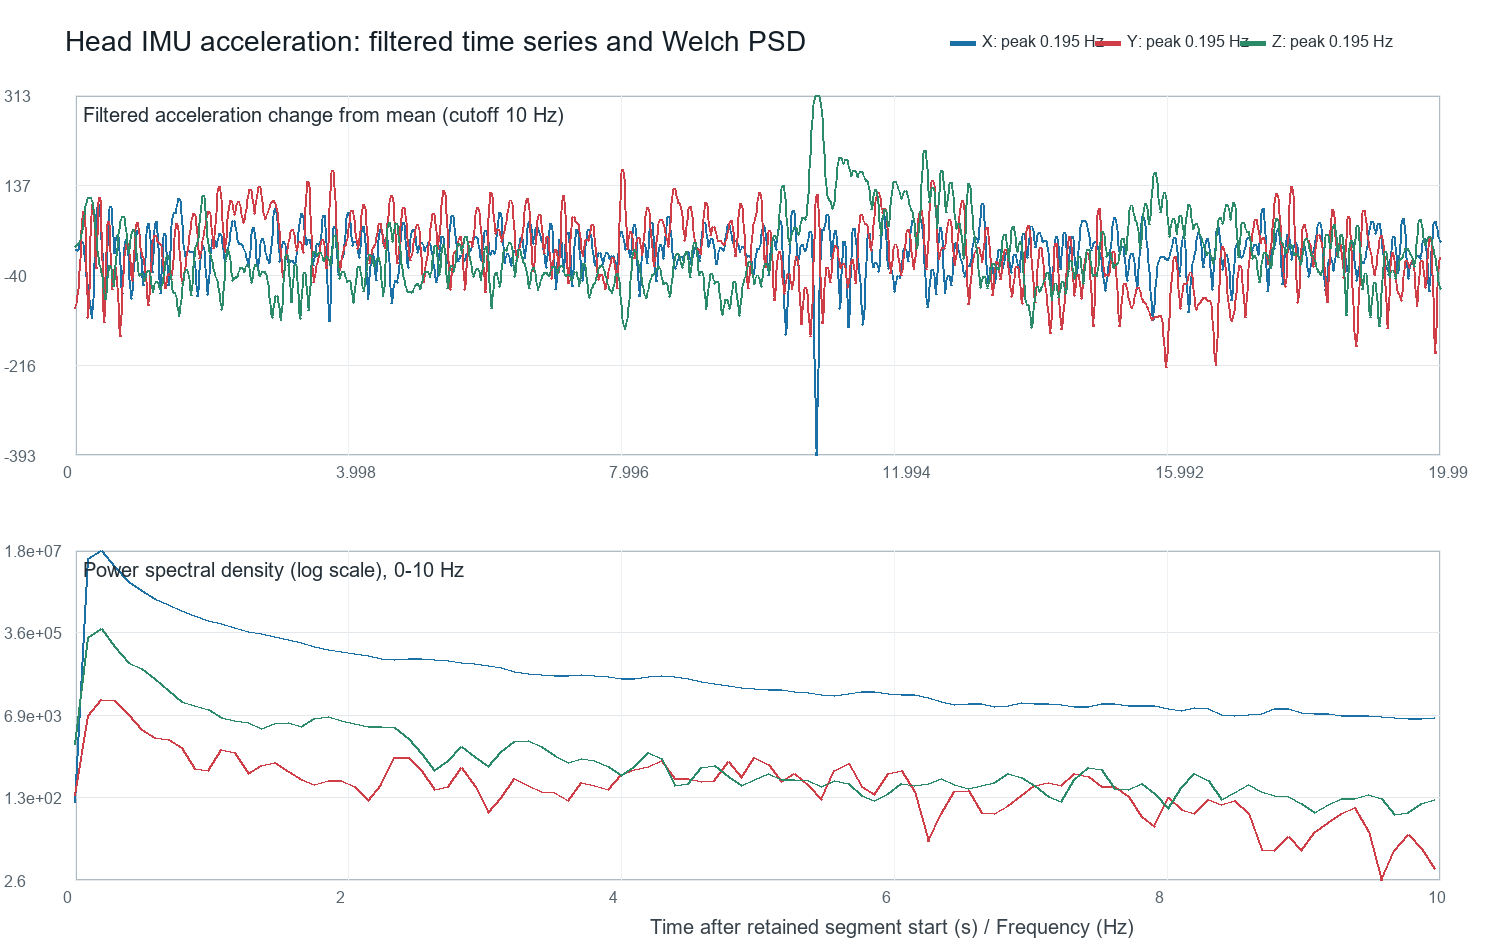

Data behind this chart, as committed beside it:
recording_elapsed_s, analysis_elapsed_s, accel_x_raw, accel_y_raw, accel_z_raw, accel_x_filtered_10hz, accel_y_filtered_10hz, accel_z_filtered_10hz, accel_x_dynamic_10hz, accel_y_dynamic_10hz, accel_z_dynamic_10hz
5.000, 0.000, 9648, -361, 1230, 9581, -364, 1245, 10.76, -105.4, 16.47
5.010, 0.010, 9579, -390, 1220, 9581, -362.3, 1245, 10.43, -103.7, 16.81
5.020, 0.020, 9472, -390, 1220, 9580, -357.6, 1246, 9.668, -99.05, 17.75
5.030, 0.030, 9608, -332, 1289, 9579, -350.7, 1247, 8.949, -92.13, 19.03
5.040, 0.040, 9648, -273, 1289, 9579, -342.2, 1249, 8.97, -83.58, 20.37
5.050, 0.050, 9599, -332, 1279, 9581, -331.9, 1250, 10.25, -73.32, 21.67
5.060, 0.060, 9560, -312, 1259, 9583, -319.1, 1251, 12.96, -60.47, 22.99
5.070, 0.070, 9589, -342, 1162, 9587, -302.1, 1253, 16.88, -43.5, 24.68
5.080, 0.080, 9579, -263, 1259, 9591, -279.8, 1256, 21.19, -21.22, 27.23
5.090, 0.090, 9618, -263, 1230, 9595, -252.5, 1259, 24.65, 6.06, 31.18
5.100, 0.100, 9511, -244, 1318, 9596, -222.7, 1265, 25.77, 35.85, 36.84
5.110, 0.110, 9589, -195, 1308, 9594, -195.3, 1273, 23.36, 63.24, 44.24
5.120, 0.120, 9638, -146, 1259, 9587, -176.8, 1281, 16.77, 81.81, 53.15
5.130, 0.130, 9608, -185, 1269, 9576, -173.1, 1291, 6.203, 85.44, 62.99
5.140, 0.140, 9560, -195, 1386, 9563, -188.2, 1301, -7.358, 70.34, 73.1
5.150, 0.150, 9599, -244, 1201, 9548, -221.7, 1311, -22.39, 36.9, 82.76
5.160, 0.160, 9462, -244, 1308, 9533, -268.1, 1320, -37.32, -9.543, 91.48
5.170, 0.170, 9481, -322, 1357, 9519, -318, 1327, -50.97, -59.38, 98.81
5.180, 0.180, 9579, -312, 1347, 9507, -359.5, 1333, -62.93, -100.9, 104.6
5.190, 0.190, 9433, -400, 1406, 9497, -382, 1337, -73.55, -123.5, 108.8
5.200, 0.200, 9481, -381, 1347, 9486, -379, 1340, -83.77, -120.4, 111.3
5.210, 0.210, 9481, -332, 1201, 9476, -350.3, 1341, -94.33, -91.69, 112.2
5.220, 0.220, 9511, -361, 1347, 9465, -302.3, 1340, -105.2, -43.77, 111.6
5.230, 0.230, 9472, -303, 1376, 9455, -246.9, 1338, -115.4, 11.65, 109.3
5.240, 0.240, 9452, -176, 1415, 9448, -197.7, 1334, -122.6, 60.83, 105.3
5.250, 0.250, 9452, -97, 1249, 9446, -166.7, 1328, -123.9, 91.92, 99.56
5.260, 0.260, 9394, -166, 1376, 9454, -160.2, 1320, -116.6, 98.4, 91.95
5.270, 0.270, 9462, -146, 1298, 9471, -177.6, 1311, -98.98, 80.97, 82.34
5.280, 0.280, 9530, -224, 1279, 9499, -211.3, 1299, -71.24, 47.32, 70.77
5.290, 0.290, 9462, -205, 1249, 9534, -248.8, 1286, -35.85, 9.762, 57.45
5.300, 0.300, 9667, -322, 1249, 9573, -277.2, 1271, 2.94, -18.63, 42.97
5.310, 0.310, 9618, -390, 1298, 9610, -286.5, 1256, 39.98, -27.95, 28.05
5.320, 0.320, 9589, -283, 1308, 9641, -273.2, 1242, 70.35, -14.63, 13.7
5.330, 0.330, 9706, -195, 1181, 9661, -241.2, 1229, 90.39, 17.43, 0.8957
5.340, 0.340, 9667, -117, 1230, 9669, -200.6, 1219, 98.56, 58, -9.582
5.350, 0.350, 9638, -185, 1181, 9666, -165, 1211, 95.34, 93.58, -17.48
5.360, 0.360, 9628, -117, 1259, 9653, -147, 1205, 82.69, 111.6, -23.21
5.370, 0.370, 9638, -185, 1152, 9634, -154.6, 1200, 63.4, 104, -27.9
5.380, 0.380, 9638, -234, 1191, 9610, -188.4, 1195, 40.2, 70.22, -32.94
5.390, 0.390, 9628, -234, 1132, 9585, -241.5, 1189, 15.2, 17.04, -39.68
5.400, 0.400, 9491, -322, 1259, 9560, -301.7, 1179, -9.957, -43.11, -48.83
5.410, 0.410, 9599, -361, 1201, 9536, -354.3, 1168, -33.81, -95.68, -60.04
5.420, 0.420, 9442, -273, 1132, 9516, -386.6, 1156, -54.71, -128.1, -71.85
5.430, 0.430, 9462, -439, 1122, 9500, -391.6, 1146, -70.39, -133.1, -82.04
5.440, 0.440, 9521, -420, 1152, 9492, -369.3, 1140, -78.13, -110.7, -88.1
5.450, 0.450, 9608, -273, 1152, 9495, -326.8, 1140, -75.42, -68.18, -88.24
5.460, 0.460, 9569, -351, 1122, 9509, -275.9, 1147, -60.91, -17.35, -81.76
5.470, 0.470, 9403, -205, 1142, 9535, -230.2, 1159, -35.33, 28.42, -69.65
5.480, 0.480, 9550, -185, 1191, 9568, -200.4, 1174, -1.895, 58.13, -54.32
5.490, 0.490, 9540, -146, 1201, 9604, -192.7, 1189, 34, 65.89, -39.15
5.500, 0.500, 9687, -215, 1220, 9636, -206.6, 1201, 65.79, 52.03, -27.57
5.510, 0.510, 9657, -263, 1171, 9658, -236, 1206, 87.4, 22.6, -22.07
5.520, 0.520, 9735, -263, 1181, 9665, -271.4, 1205, 94.97, -12.8, -23.57
5.530, 0.530, 9677, -332, 1279, 9658, -302.7, 1197, 88.01, -44.14, -31.06
5.540, 0.540, 9589, -361, 1152, 9640, -322.4, 1186, 69.61, -63.84, -42.01
5.550, 0.550, 9638, -293, 1171, 9616, -327.3, 1175, 45.62, -68.73, -52.97
5.560, 0.560, 9579, -254, 1142, 9593, -319.2, 1168, 22.98, -60.66, -60.54
5.570, 0.570, 9579, -332, 1210, 9578, -304.1, 1166, 7.687, -45.54, -62.22
5.580, 0.580, 9521, -312, 1122, 9573, -289.7, 1171, 2.944, -31.17, -56.99
5.590, 0.590, 9560, -283, 1171, 9579, -283.4, 1183, 8.307, -24.77, -45.45
... 1,940 more rows
